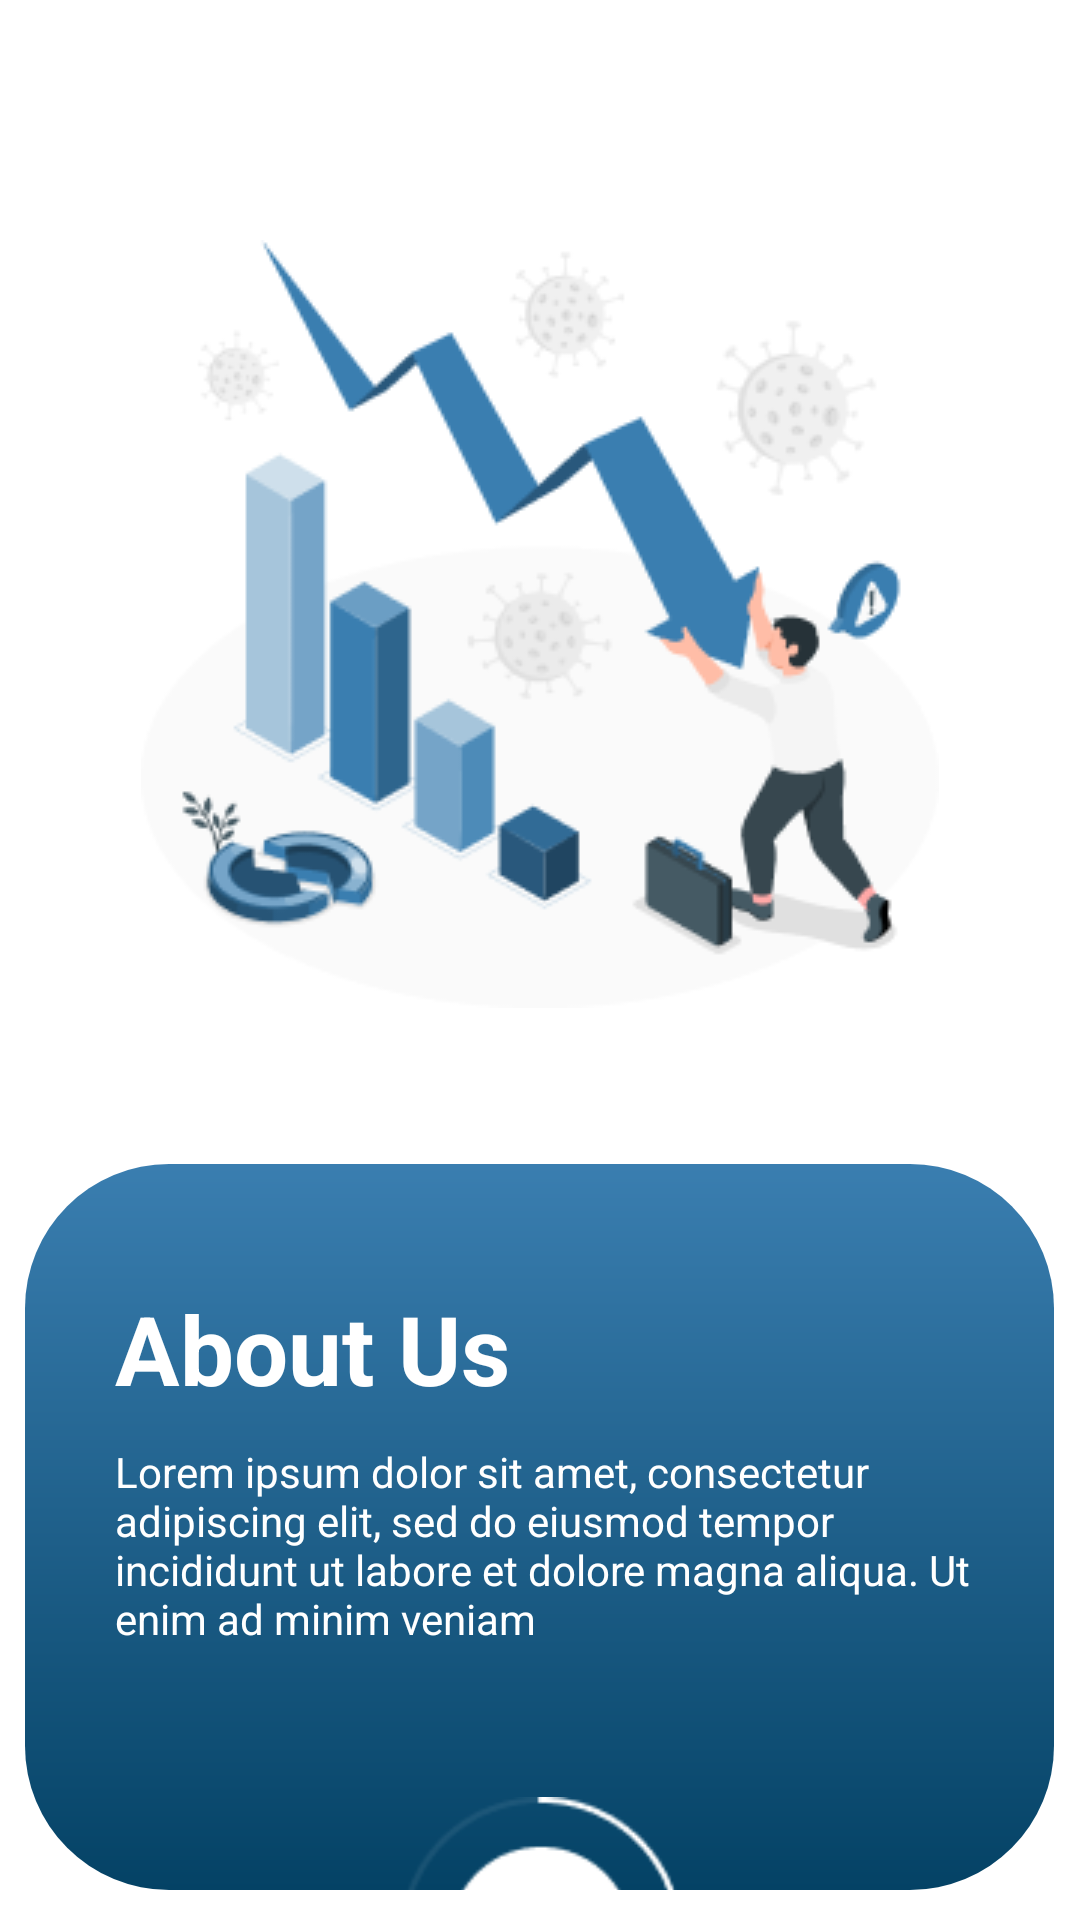

This screen was rendered from an Android layout file. Write that file and the resources it references.
<!-- AndroidManifest.xml: application theme Theme.GrowighApp -->
<!-- res/layout/fragment_screen1.xml -->
<?xml version="1.0" encoding="utf-8"?>
<RelativeLayout xmlns:android="http://schemas.android.com/apk/res/android"
    xmlns:tools="http://schemas.android.com/tools"
    android:layout_width="match_parent"
    android:layout_height="match_parent"
    tools:context=".Screen1Fragment">


    <ImageView
        android:id="@+id/display_image1"
        android:layout_width="266dp"
        android:layout_height="256dp"
        android:src="@drawable/page1"
        android:layout_centerHorizontal="true"
        android:layout_marginTop="80dp"/>
    
    <LinearLayout
        android:id="@+id/aboutUs"
        android:layout_width="343dp"
        android:layout_height="386dp"
        android:background="@drawable/textbox_background"
        android:layout_below="@+id/display_image1"
        android:layout_centerHorizontal="true"
        android:layout_marginBottom="10dp"
        android:layout_marginTop="52dp"
        android:orientation="vertical">
        <TextView
            android:layout_width="wrap_content"
            android:layout_height="wrap_content"
            android:text="About Us"
            android:textSize="32sp"
            android:textColor="@color/white"
            android:textStyle="bold"
            android:layout_marginTop="40dp"
            android:layout_marginStart="30dp"/>
        <TextView
            android:layout_width="wrap_content"
            android:layout_height="wrap_content"
            android:text="@string/description_text"
            android:textColor="@color/white"
            android:textSize="14sp"
            android:layout_marginStart="30dp"
            android:layout_marginEnd="10dp"
            android:layout_marginTop="10dp"/>
        <ImageView
            android:id="@+id/progress_button_page1"
            android:layout_width="94dp"
            android:layout_height="94dp"
            android:src="@drawable/page1_button"
            android:layout_marginTop="50dp"
            android:layout_marginStart="125dp"/>

            
    </LinearLayout>


</RelativeLayout>
<!-- resources referenced by this layout -->
<resources>
  <color name="white">#FFFFFFFF</color>
  <!-- drawable page1: png bitmap (drawable, 19937 bytes) -->
  <!-- drawable page1_button: png bitmap (drawable, 2233 bytes) -->
  <!-- drawable textbox_background (drawable) -->
  <?xml version="1.0" encoding="utf-8"?>
  <shape xmlns:android="http://schemas.android.com/apk/res/android">
      <gradient android:angle="270"
          android:startColor="#3A7EB0"
          android:endColor="#044265"/>
      <corners android:radius="48dp"/>
  </shape>
  <string name="description_text">Lorem ipsum dolor sit amet, consectetur adipiscing elit, sed do eiusmod tempor incididunt ut labore et dolore magna aliqua. Ut enim ad minim veniam</string>
  <style name="Theme.GrowighApp" parent="Theme.MaterialComponents.DayNight.NoActionBar">
          
          <item name="colorPrimary">@color/purple_500</item>
          <item name="colorPrimaryVariant">@color/purple_700</item>
          <item name="colorOnPrimary">@color/white</item>
          
          <item name="colorSecondary">@color/teal_200</item>
          <item name="colorSecondaryVariant">@color/teal_700</item>
          <item name="colorOnSecondary">@color/black</item>
          
          <item name="android:statusBarColor">@color/base_color </item>
          
      </style>
  <color name="purple_500">#FF6200EE</color>
  <color name="purple_700">#FF3700B3</color>
  <color name="teal_200">#FF03DAC5</color>
  <color name="teal_700">#FF018786</color>
  <color name="black">#FF000000</color>
  <color name="base_color">#3A7EB0</color>
</resources>
